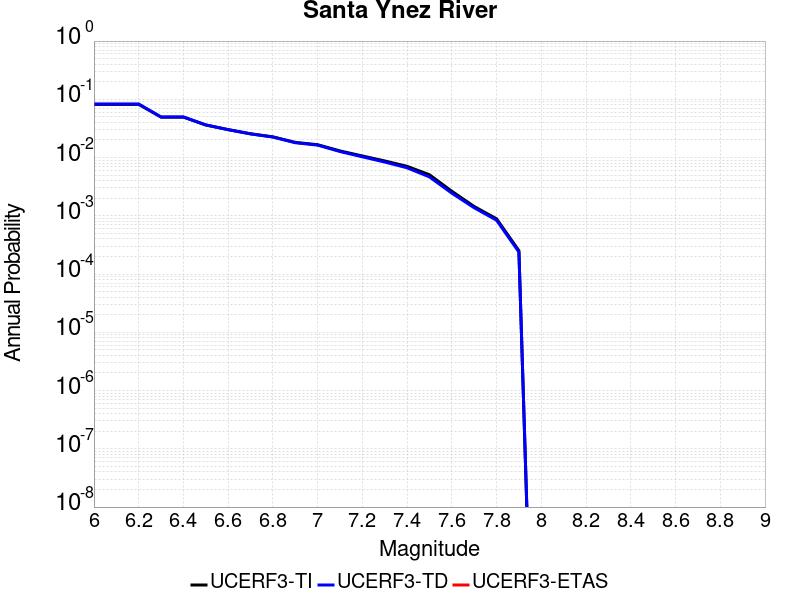

Data behind this chart, as committed beside it:
Magnitude, UCERF3-TI Prob, UCERF3-TD Prob, UCERF3-ETAS Prob
6.0, 0.082, 0.08313, 0.0
6.1, 0.082, 0.08313, 0.0
6.2, 0.082, 0.08313, 0.0
6.3, 0.04954, 0.0498, 0.0
6.4, 0.04954, 0.0498, 0.0
6.5, 0.03628, 0.03631, 0.0
6.6, 0.03018, 0.03012, 0.0
6.7, 0.02562, 0.02548, 0.0
6.8, 0.02268, 0.0225, 0.0
6.9, 0.01823, 0.01799, 0.0
7.0, 0.01662, 0.01636, 0.0
7.1, 0.01301, 0.0127, 0.0
7.2, 0.01065, 0.0103, 0.0
7.3, 0.008751, 0.008381, 0.0
7.4, 0.007071, 0.006671, 0.0
7.5, 0.005067, 0.004659, 0.0
7.6, 0.00264, 0.002451, 0.0
7.7, 0.001444, 0.001375, 0.0
7.8, 8.8897086E-4, 8.4139744E-4, 0.0
7.9, 2.5222177E-4, 2.386066E-4, 0.0
